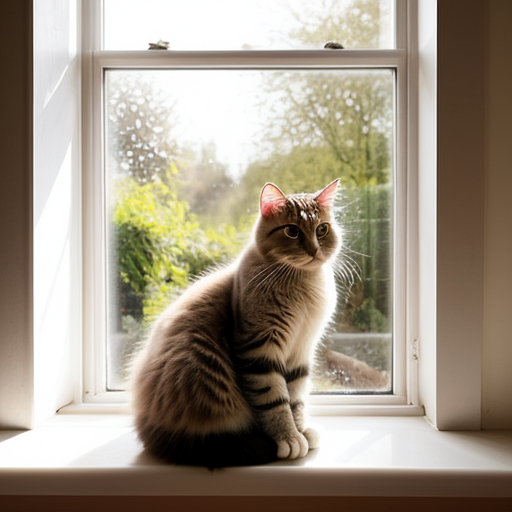
Generation parameters embedded in this image by AUTOMATIC1111 Stable Diffusion web UI or a fork of it (Forge, ...) (PNG 'parameters' text chunk):
a cute fluffy cat sitting on a windowsill with sunlight streaming in, looking out at a garden
Negative prompt: no dogs, no people, no clutter
Steps: 20, Sampler: DPM++ 2M, Schedule type: Karras, CFG scale: 7.0, Seed: 1372911178, Size: 512x512, Model hash: 15012c538f, Model: realisticVisionV51_v51VAE, Version: f2.0.1v1.10.1-previous-659-gc055f2d4